4-way image classification set "original_png" from GitHub (shakir-darbar/shakir); label vocabulary: bronchiectasis, healthy, pneumonia, URTI.

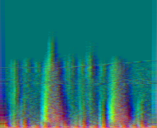
Label: pneumonia

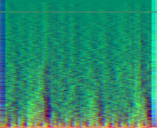
Label: healthy

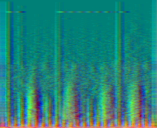
Label: URTI

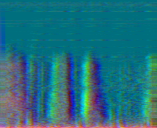
Label: healthy

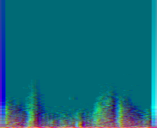
Label: pneumonia

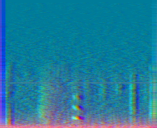
Label: bronchiectasis
